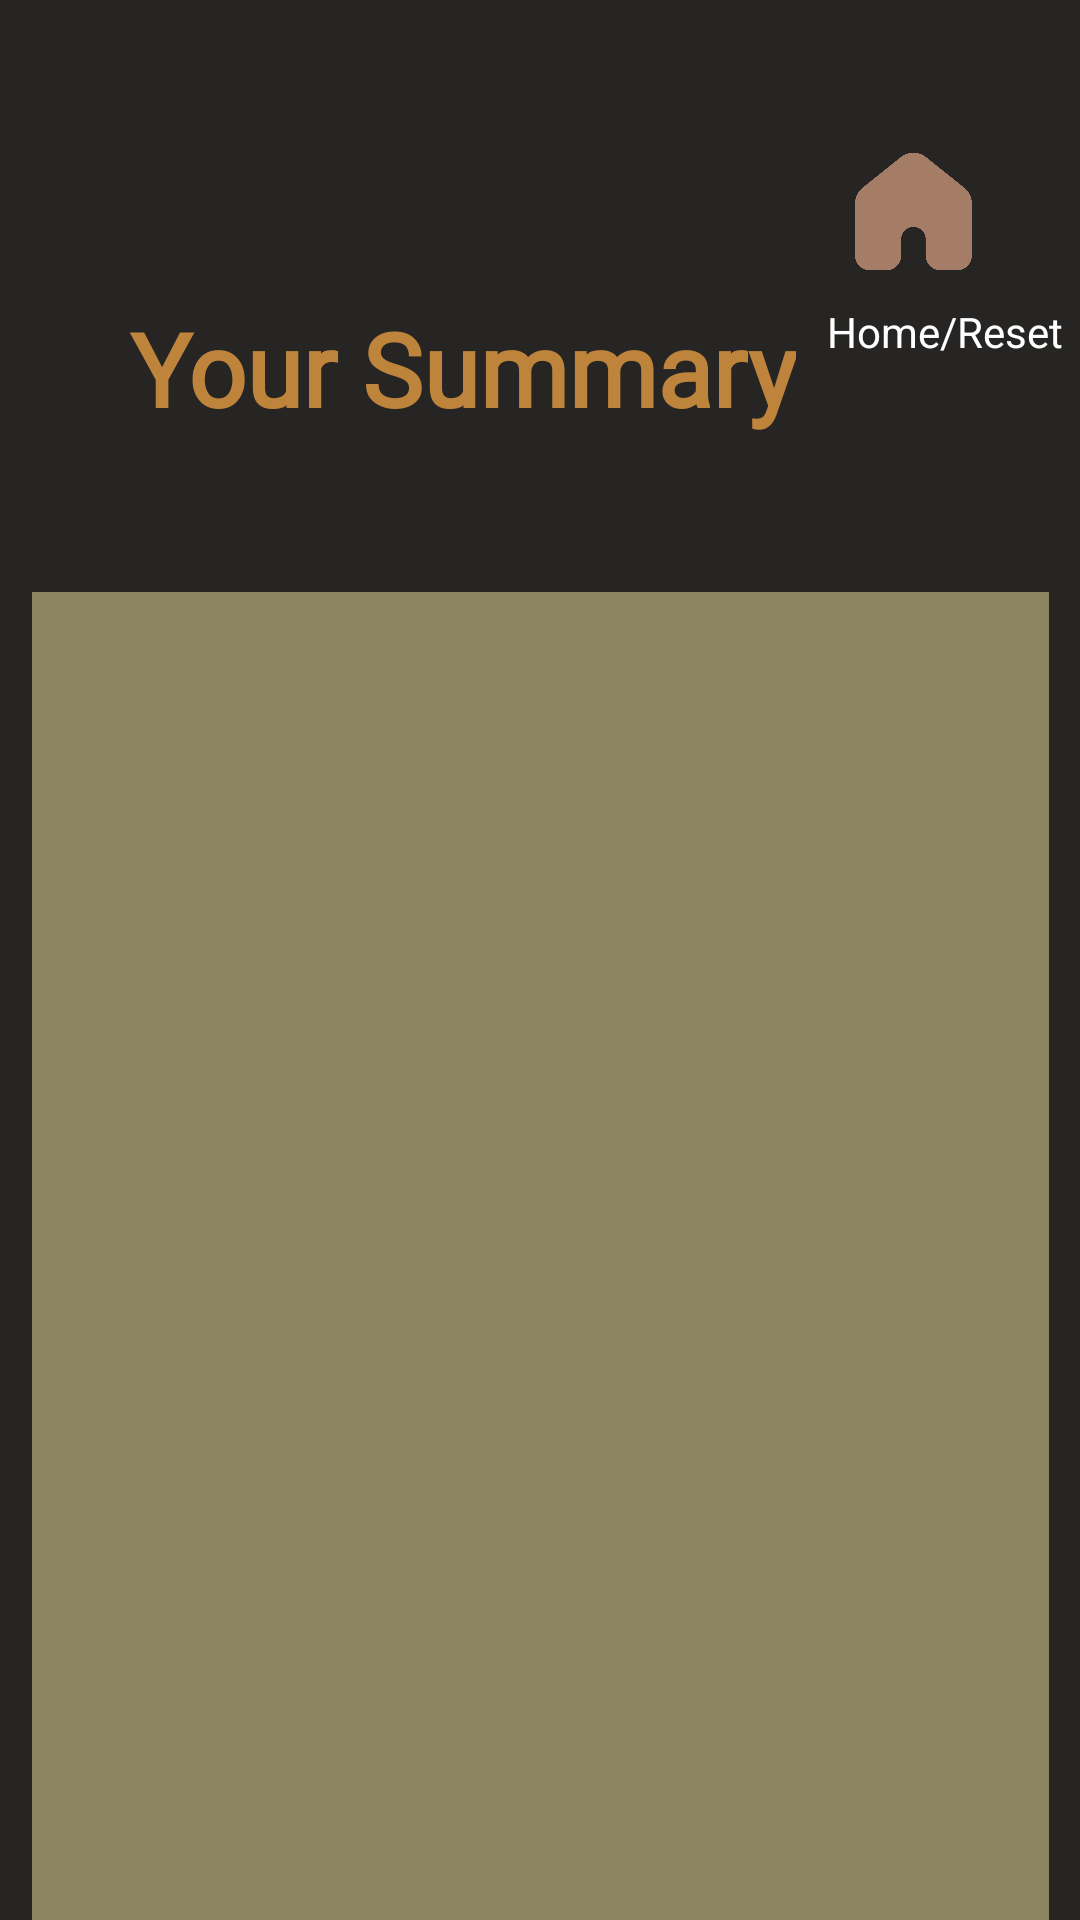

Android layout source for this screen:
<!-- AndroidManifest.xml: application theme Theme.WildlifeTrivia -->
<!-- res/layout/fragment_summary.xml -->
<?xml version="1.0" encoding="utf-8"?>
<FrameLayout xmlns:android="http://schemas.android.com/apk/res/android"
    xmlns:app="http://schemas.android.com/apk/res-auto"
    xmlns:tools="http://schemas.android.com/tools"
    android:layout_width="match_parent"
    android:layout_height="match_parent"
    tools:context=".fragments.SummaryFragment">

    <androidx.constraintlayout.widget.ConstraintLayout
        android:layout_width="match_parent"
        android:layout_height="match_parent"
        android:background="@color/primary">

        <TextView
            android:id="@+id/summaryText"
            android:layout_width="wrap_content"
            android:layout_height="wrap_content"
            android:layout_marginTop="100dp"
            android:fontFamily="@font/caveat"
            android:text="@string/your_summary"
            android:textColor="@color/orange"
            android:textSize="34sp"
            android:textStyle="bold"
            app:layout_constraintEnd_toStartOf="@+id/homeButton"
            app:layout_constraintHorizontal_bias="0.687"
            app:layout_constraintStart_toStartOf="parent"
            app:layout_constraintTop_toTopOf="parent" />

        <androidx.recyclerview.widget.RecyclerView
            android:id="@+id/summaryView"
            android:layout_width="339dp"
            android:layout_height="600dp"
            android:layout_marginTop="52dp"
            android:background="@color/green"
            app:layout_constraintEnd_toEndOf="parent"
            app:layout_constraintStart_toStartOf="parent"
            app:layout_constraintTop_toBottomOf="@+id/summaryText" />

        <ImageView
            android:id="@+id/homeButton"
            android:layout_width="39dp"
            android:layout_height="61dp"
            android:layout_marginTop="40dp"
            android:layout_marginEnd="36dp"
            android:src="@drawable/home"
            app:layout_constraintEnd_toEndOf="parent"
            app:layout_constraintTop_toTopOf="parent" />

        <TextView
            android:id="@+id/homeReset"
            android:layout_width="wrap_content"
            android:layout_height="wrap_content"
            android:text="Home/Reset"
            android:textColor="#FFFFFF"
            app:layout_constraintEnd_toEndOf="parent"
            app:layout_constraintHorizontal_bias="0.636"
            app:layout_constraintStart_toEndOf="@+id/summaryText"
            app:layout_constraintTop_toBottomOf="@+id/homeButton" />

    </androidx.constraintlayout.widget.ConstraintLayout>
</FrameLayout>
<!-- resources referenced by this layout -->
<resources>
  <color name="green">#8D8561</color>
  <color name="orange">#BF843C</color>
  <color name="primary">#262524</color>
  <!-- drawable home: png bitmap (drawable, 9726 bytes) -->
  <string name="your_summary">Your Summary</string>
  <style name="Theme.WildlifeTrivia" parent="Theme.MaterialComponents.DayNight.NoActionBar">
          
          <item name="colorPrimaryVariant">@color/purple_700</item>
          <item name="colorOnPrimary">@color/white</item>
          
          <item name="colorSecondary">@color/teal_200</item>
          <item name="colorSecondaryVariant">@color/teal_700</item>
          <item name="colorOnSecondary">@color/black</item>
          
          <item name="android:statusBarColor" tools:targetApi="l">?attr/colorPrimaryVariant</item>
          
      </style>
  <color name="purple_700">#FF3700B3</color>
  <color name="white">#FFFFFFFF</color>
  <color name="teal_200">#FF03DAC5</color>
  <color name="teal_700">#FF018786</color>
  <color name="black">#FF000000</color>
</resources>
